The GitHub repository yyn-anson/COMP558Project contains a labelled image folder "LD_dataset" with 6 categories: beaches, city, forests, highways, mountains, offices. Examples follow, each with its label.

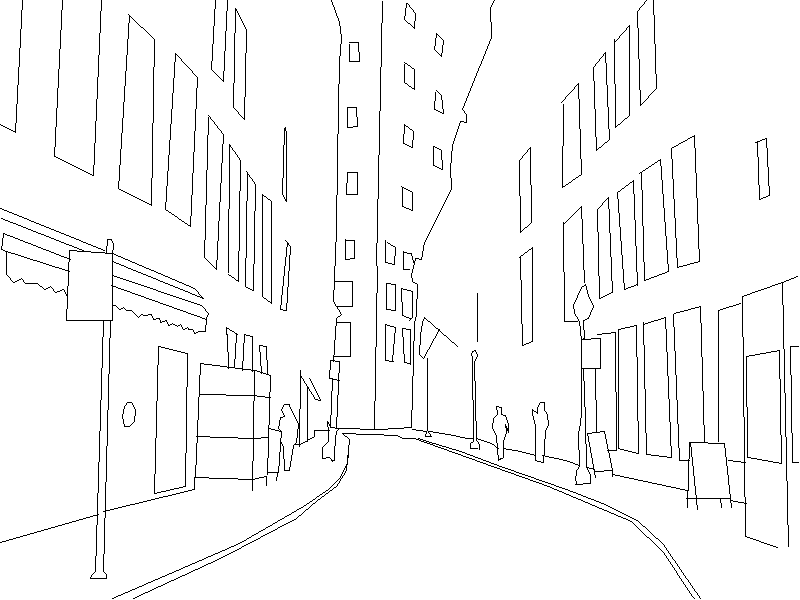
Label: city

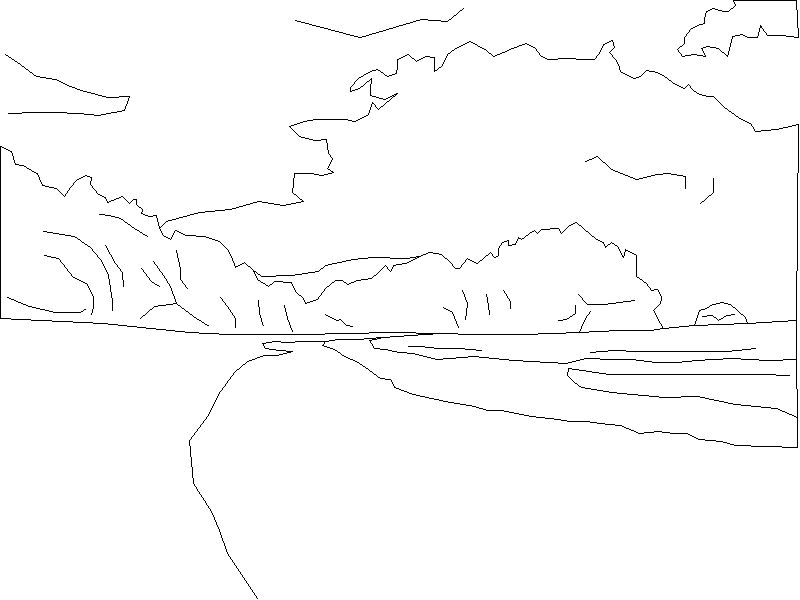
Label: beaches

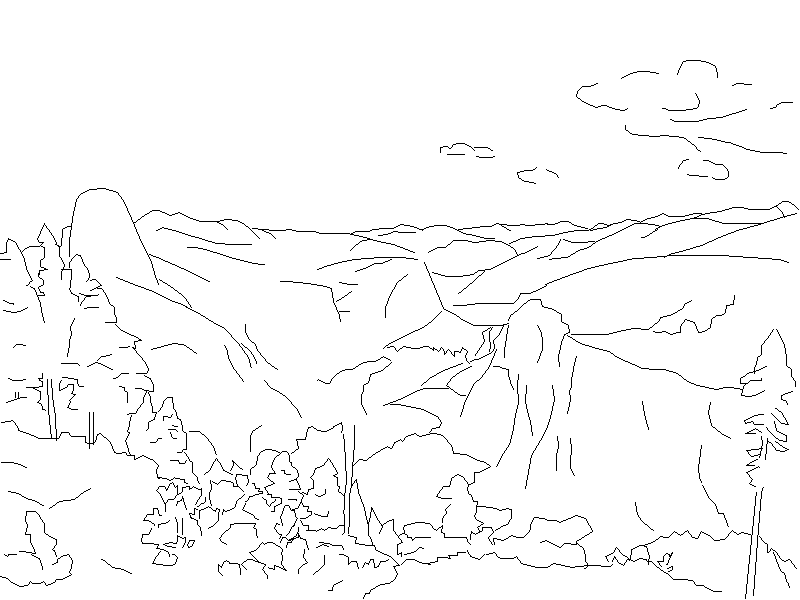
Label: mountains

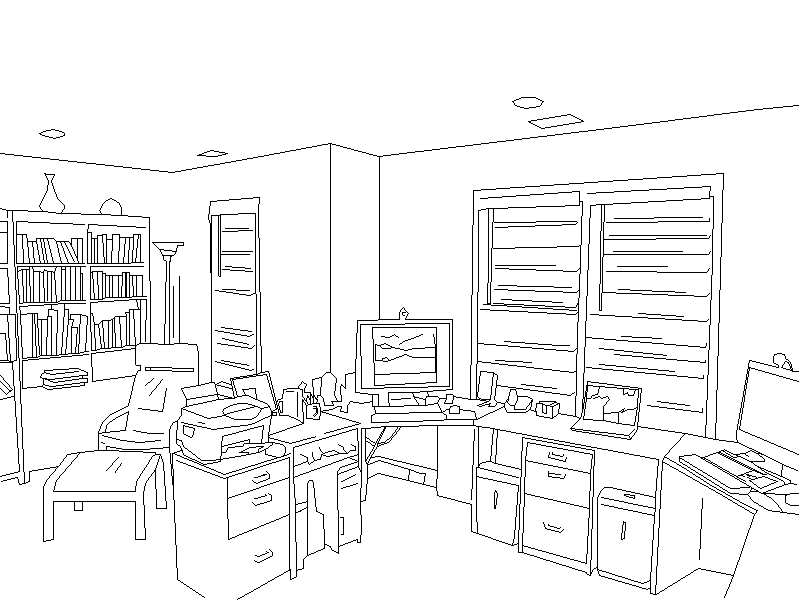
Label: offices

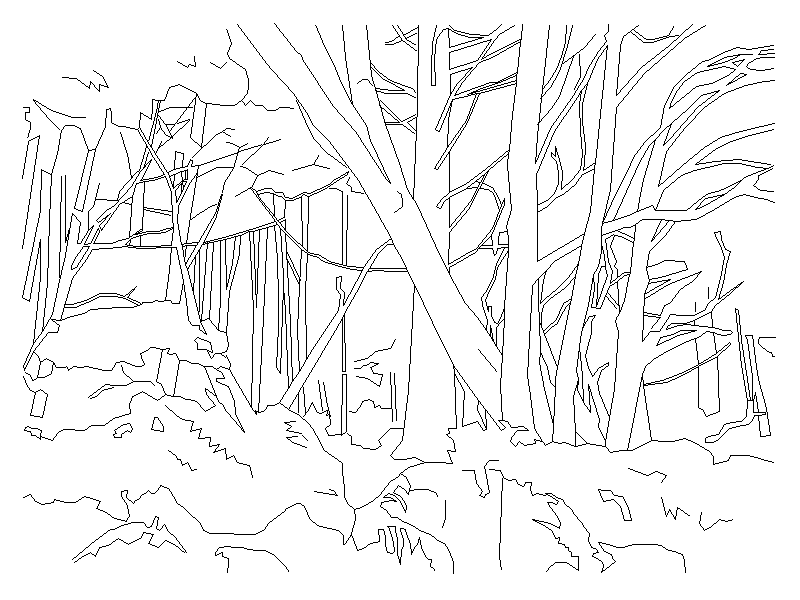
Label: forests

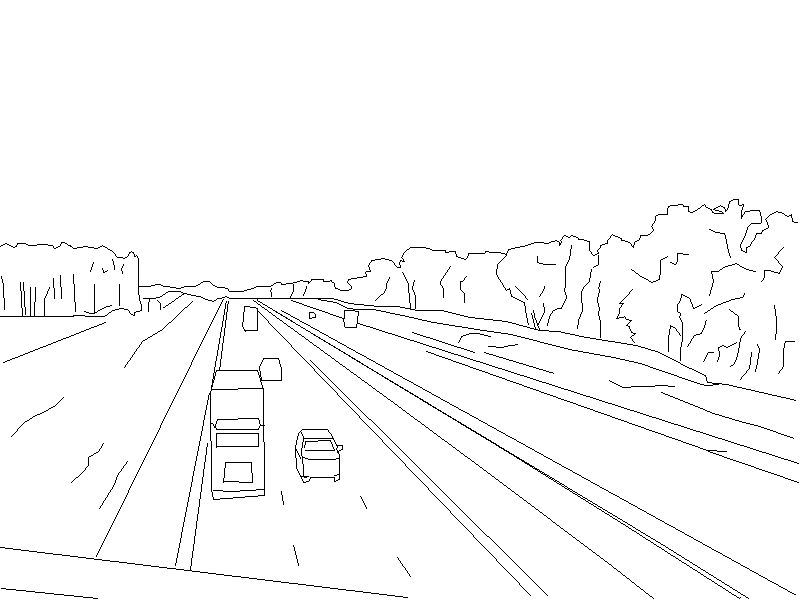
Label: highways
